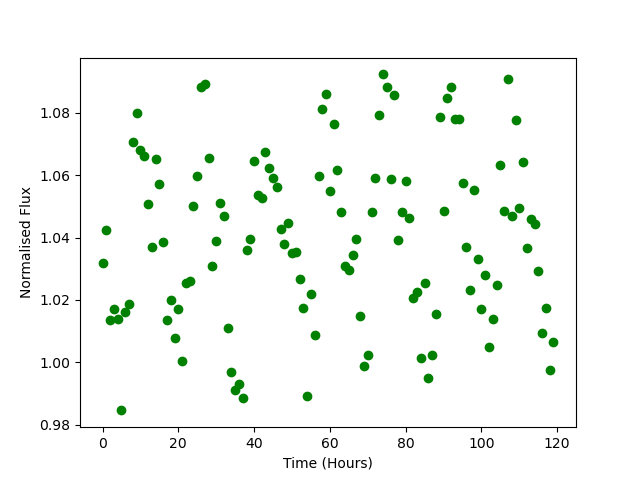

The table this chart was drawn from, first rows:
Time, Flux
0.0, 1.032
1.0, 1.042
2.0, 1.013
3.0, 1.017
4.0, 1.014
5.0, 0.9846
6.0, 1.016
7.0, 1.019
8.0, 1.071
9.0, 1.08
10.0, 1.068
11.0, 1.066
12.0, 1.051
13.0, 1.037
14.0, 1.065
15.0, 1.057
16.0, 1.039
17.0, 1.014
18.0, 1.02
19.0, 1.008
20.0, 1.017
21.0, 1.001
22.0, 1.026
23.0, 1.026
24.0, 1.05
25.0, 1.06
26.0, 1.088
27.0, 1.089
28.0, 1.066
29.0, 1.031
30.0, 1.039
31.0, 1.051
32.0, 1.047
33.0, 1.011
34.0, 0.997
35.0, 0.9912
36.0, 0.9931
37.0, 0.9884
38.0, 1.036
39.0, 1.04
40.0, 1.065
41.0, 1.054
42.0, 1.053
43.0, 1.067
44.0, 1.062
45.0, 1.059
46.0, 1.056
47.0, 1.043
48.0, 1.038
49.0, 1.045
50.0, 1.035
51.0, 1.035
52.0, 1.027
53.0, 1.018
54.0, 0.9893
55.0, 1.022
56.0, 1.009
57.0, 1.06
58.0, 1.081
59.0, 1.086
... 60 more rows
